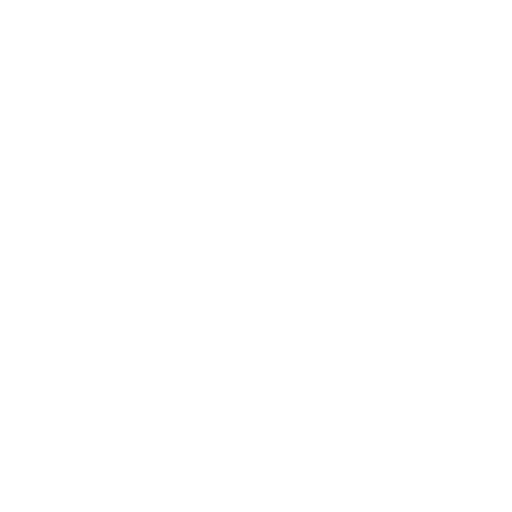
t = 0.00 s
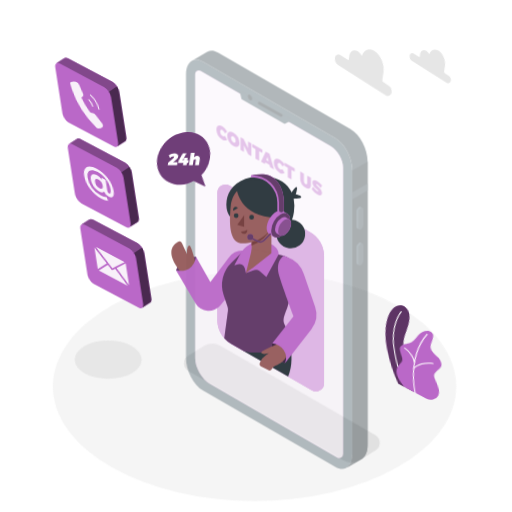
t = 0.63 s
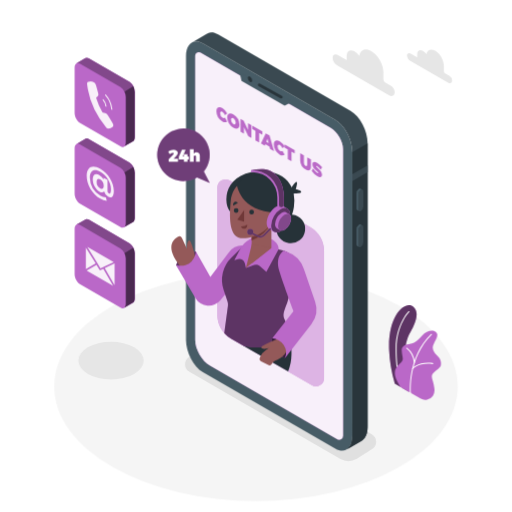
t = 1.27 s
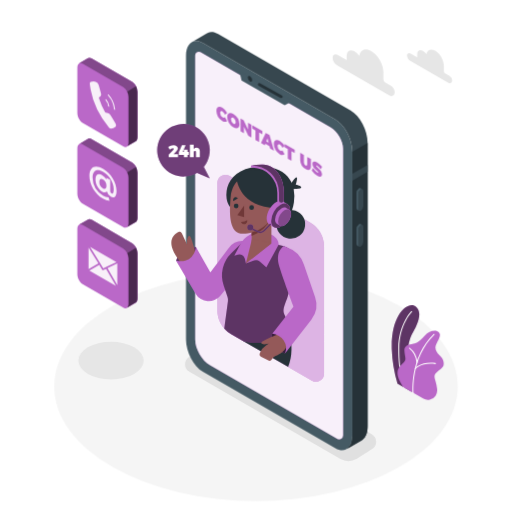
t = 1.90 s
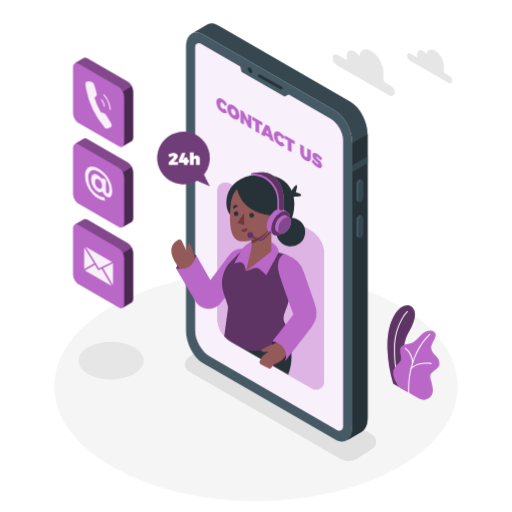
t = 2.53 s
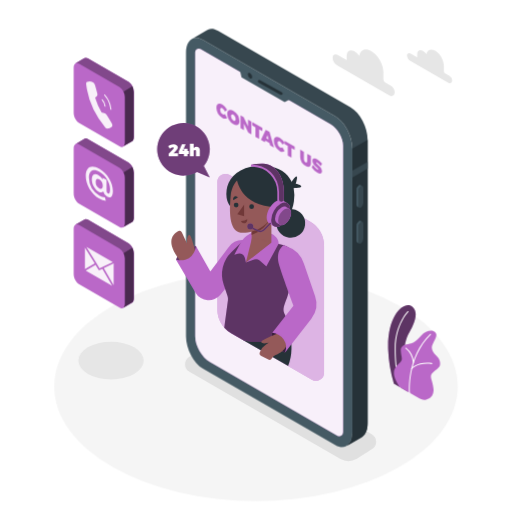
t = 3.17 s

The animated SVG that drew these frames (rendered in a browser with its animation timeline set to each time). Animation: 7 CSS @keyframes rules; one cycle of 3.80 s, repeats indefinitely.

<svg class="animated" id="freepik_stories-contact-us" xmlns="http://www.w3.org/2000/svg" viewBox="0 0 500 500" version="1.1" xmlns:xlink="http://www.w3.org/1999/xlink" xmlns:svgjs="http://svgjs.com/svgjs"><style>svg#freepik_stories-contact-us:not(.animated) .animable {opacity: 0;}svg#freepik_stories-contact-us.animated #freepik--Floor--inject-37 {animation: 1s 1 forwards cubic-bezier(.36,-0.01,.5,1.38) slideLeft;animation-delay: 0s;}svg#freepik_stories-contact-us.animated #freepik--Shadows--inject-37 {animation: 1s 1 forwards cubic-bezier(.36,-0.01,.5,1.38) zoomOut;animation-delay: 0s;}svg#freepik_stories-contact-us.animated #freepik--Plants--inject-37 {animation: 1s 1 forwards cubic-bezier(.36,-0.01,.5,1.38) lightSpeedRight,1.5s Infinite  linear shake;animation-delay: 0s,1s;}svg#freepik_stories-contact-us.animated #freepik--Device--inject-37 {animation: 1.9s 1 forwards cubic-bezier(.36,-0.01,.5,1.38) slideUp,1.5s Infinite  linear floating;animation-delay: 0s,1.9s;}svg#freepik_stories-contact-us.animated #freepik--speech-bubble--inject-37 {animation: 1s 1 forwards cubic-bezier(.36,-0.01,.5,1.38) lightSpeedLeft,1.5s Infinite  linear floating;animation-delay: 0s,1s;}svg#freepik_stories-contact-us.animated #freepik--Character--inject-37 {animation: 1s 1 forwards cubic-bezier(.36,-0.01,.5,1.38) slideUp,1.5s Infinite  linear floating;animation-delay: 0s,1s;}svg#freepik_stories-contact-us.animated #freepik--Icons--inject-37 {animation: 1s 1 forwards cubic-bezier(.36,-0.01,.5,1.38) lightSpeedRight,1.5s Infinite  linear shake;animation-delay: 0s,1s;}svg#freepik_stories-contact-us.animated #freepik--Clouds--inject-37 {animation: 1s 1 forwards cubic-bezier(.36,-0.01,.5,1.38) lightSpeedLeft;animation-delay: 0s;}            @keyframes slideLeft {                0% {                    opacity: 0;                    transform: translateX(-30px);                }                100% {                    opacity: 1;                    transform: translateX(0);                }            }                    @keyframes zoomOut {                0% {                    opacity: 0;                    transform: scale(1.5);                }                100% {                    opacity: 1;                    transform: scale(1);                }            }                    @keyframes lightSpeedRight {              from {                transform: translate3d(50%, 0, 0) skewX(-20deg);                opacity: 0;              }              60% {                transform: skewX(10deg);                opacity: 1;              }              80% {                transform: skewX(-2deg);              }              to {                opacity: 1;                transform: translate3d(0, 0, 0);              }            }                    @keyframes shake {                10%, 90% {                    transform: translate3d(-1px, 0, 0);                  }                  20%, 80% {                    transform: translate3d(2px, 0, 0);                  }                  30%, 50%, 70% {                    transform: translate3d(-4px, 0, 0);                  }                  40%, 60% {                    transform: translate3d(4px, 0, 0);                  }            }                    @keyframes slideUp {                0% {                    opacity: 0;                    transform: translateY(30px);                }                100% {                    opacity: 1;                    transform: inherit;                }            }                    @keyframes floating {                0% {                    opacity: 1;                    transform: translateY(0px);                }                50% {                    transform: translateY(-10px);                }                100% {                    opacity: 1;                    transform: translateY(0px);                }            }                    @keyframes lightSpeedLeft {              from {                transform: translate3d(-50%, 0, 0) skewX(20deg);                opacity: 0;              }              60% {                transform: skewX(-10deg);                opacity: 1;              }              80% {                transform: skewX(2deg);              }              to {                opacity: 1;                transform: translate3d(0, 0, 0);              }            }        </style><g id="freepik--Floor--inject-37" class="animable" style="transform-origin: 250px 377.35px;"><ellipse cx="250" cy="377.35" rx="197.05" ry="111.94" style="fill: rgb(245, 245, 245); transform-origin: 250px 377.35px;" id="elnts1t5iwa3" class="animable"></ellipse></g><g id="freepik--Shadows--inject-37" class="animable" style="transform-origin: 221.843px 391.992px;"><path d="M332,447.93,184.91,363a8.5,8.5,0,0,1,0-14.73l14.51-9.15a16.5,16.5,0,0,1,16.47,0L363,424.06a8.5,8.5,0,0,1,0,14.73l-14.51,9.14A16.46,16.46,0,0,1,332,447.93Z" style="fill: rgb(224, 224, 224); transform-origin: 273.955px 393.531px;" id="elv1lr2t1raxd" class="animable"></path><ellipse cx="108.35" cy="352.17" rx="31.92" ry="18.33" style="fill: rgb(230, 230, 230); transform-origin: 108.35px 352.17px;" id="el78nkntswwd5" class="animable"></ellipse></g><g id="freepik--Plants--inject-37" class="animable" style="transform-origin: 403.941px 344.214px;"><path d="M384.16,374.7l14,8.05s-7.15-22.47-3.34-45.12c1.44-8.56,4.53-12.81,5.61-15.1s9.45-16.44,2-22.92-24.78,6.55-23.84,41.42A135.23,135.23,0,0,0,384.16,374.7Z" style="fill: rgb(186, 104, 200); transform-origin: 392.02px 340.378px;" id="elo8vdcqosv3" class="animable"></path><g id="elhx445nuin4t"><path d="M384.16,374.7l14,8.05s-7.15-22.47-3.34-45.12c1.44-8.56,4.53-12.81,5.61-15.1s9.45-16.44,2-22.92-24.78,6.55-23.84,41.42A135.23,135.23,0,0,0,384.16,374.7Z" style="opacity: 0.5; transform-origin: 392.02px 340.378px;" class="animable"></path></g><path d="M390.67,378.94a.49.49,0,0,1-.47-.32c-.05-.15-5.4-14.77-5.23-38.27s12.52-36.26,12.64-36.38a.5.5,0,0,1,.71,0,.5.5,0,0,1,0,.71c-.12.12-12.18,12.5-12.35,35.68s5.11,37.78,5.17,37.92a.5.5,0,0,1-.3.64A.47.47,0,0,1,390.67,378.94Z" style="fill: rgb(255, 255, 255); transform-origin: 391.717px 341.382px;" id="el4i6s2cg0gbh" class="animable"></path><path d="M390,378.14l19.14,11a9.21,9.21,0,0,0,12.22-2.63,10,10,0,0,0,1.51-6.65c-.92-9.94-5.24-12.23.05-16.66s6.67-4.74,6.37-9-3.21-6.12-4.59-7.8-5.2-5.2-2.6-10.4,6.15-10.23.77-12.53c-3.21-1.38-8.56.46-12.08,4.28s-6.42,6.57-9.79,7.49-10.39,1.07-10.09,6.88,1.84,7.8.46,10.39C388.77,357.35,377.46,360.1,390,378.14Z" style="fill: rgb(186, 104, 200); transform-origin: 406.764px 356.718px;" id="elraeo4w67xwi" class="animable"></path><path d="M399.46,384.06a.52.52,0,0,1-.5-.46c0-.34-2.94-34.66,20.66-57.5a.5.5,0,0,1,.69.72c-23.26,22.51-20.38,56.35-20.35,56.69a.5.5,0,0,1-.45.54Z" style="fill: rgb(255, 255, 255); transform-origin: 409.641px 355.023px;" id="elq2r42nb4lc9" class="animable"></path><path d="M403.25,354.52a.5.5,0,0,1-.5-.46,19.64,19.64,0,0,0-7.23-13.73.5.5,0,0,1-.12-.7.49.49,0,0,1,.69-.12A20.37,20.37,0,0,1,403.75,354a.51.51,0,0,1-.46.55Z" style="fill: rgb(255, 255, 255); transform-origin: 399.529px 346.984px;" id="elnd6m5kysrq" class="animable"></path><path d="M401.62,360.41a.5.5,0,0,1-.33-.12.51.51,0,0,1-.05-.71c.24-.28,6.15-6.8,20-5.07a.5.5,0,0,1,.43.56.51.51,0,0,1-.56.44c-13.3-1.67-19.07,4.67-19.13,4.73A.51.51,0,0,1,401.62,360.41Z" style="fill: rgb(255, 255, 255); transform-origin: 411.397px 357.314px;" id="eln5pxmayi96k" class="animable"></path></g><g id="freepik--Device--inject-37" class="animable" style="transform-origin: 270.315px 235.548px;"><path d="M327.52,437.78,198.16,363.09c-9.13-5.27-16.53-19.41-16.53-31.58v-277c0-12.17,7.4-17.76,16.53-12.49l129.36,74.69c9.13,5.27,16.53,19.41,16.53,31.58v277C344.05,437.45,336.65,443.05,327.52,437.78Z" style="fill: rgb(69, 90, 100); transform-origin: 262.84px 239.899px;" id="elv9ang6eqcvb" class="animable"></path><path d="M342.42,108,213.05,33.31c-3.9-2.25-7.48-2.51-10.31-1.13h0a8.45,8.45,0,0,0-1,.59l-14.5,8.43c2.92-1.75,6.74-1.62,10.93.8l129.36,74.69c9.13,5.27,16.53,19.41,16.53,31.58v277c0,6.44-2.07,11-5.37,13.16L353,430.1h0c3.65-1.94,6-6.69,6-13.5v-277C359,127.41,351.55,113.27,342.42,108Z" style="fill: rgb(55, 71, 79); transform-origin: 273.12px 234.882px;" id="eldqw881tz38a" class="animable"></path><path d="M344.05,148.27v277c0,6.44-2.07,11-5.37,13.16L353,430.1h0c3.65-1.94,6-6.69,6-13.5v-277l-14.9,8.65Z" style="fill: rgb(38, 50, 56); transform-origin: 348.84px 289.015px;" id="elu0kpzp4lkhq" class="animable"></path><polygon points="358.95 161.09 344.05 169.69 344.05 176.41 358.95 167.8 358.95 161.09" style="fill: rgb(55, 71, 79); transform-origin: 351.5px 168.75px;" id="eli1v2rjbjr5" class="animable"></polygon><path d="M352.42,205.78h0c-1.33.77-2.41-.05-2.41-1.82V189.51a5.78,5.78,0,0,1,2.41-4.61h0c1.33-.77,2.41,0,2.41,1.82v14.45A5.78,5.78,0,0,1,352.42,205.78Z" style="fill: rgb(55, 71, 79); transform-origin: 352.42px 195.336px;" id="elnlb48y86wuq" class="animable"></path><path d="M350,204V189.51a5.78,5.78,0,0,1,2.41-4.61,1.54,1.54,0,0,1,1.52-.14v0l-1.81-.93h0a1.56,1.56,0,0,0-1.56.12,5.8,5.8,0,0,0-2.42,4.61V203a2.17,2.17,0,0,0,.82,1.93h0l1.89,1v0A2.08,2.08,0,0,1,350,204Z" style="fill: rgb(69, 90, 100); transform-origin: 351.029px 194.803px;" id="els8ed33s0jb" class="animable"></path><path d="M352.42,240.75h0c-1.33.77-2.41,0-2.41-1.82V224.48a5.79,5.79,0,0,1,2.41-4.61h0c1.33-.77,2.41,0,2.41,1.83v14.44A5.76,5.76,0,0,1,352.42,240.75Z" style="fill: rgb(55, 71, 79); transform-origin: 352.42px 230.31px;" id="eld27iraq8hzu" class="animable"></path><path d="M350,238.93V224.48a5.79,5.79,0,0,1,2.41-4.61,1.57,1.57,0,0,1,1.52-.14h0l-1.81-.94v0a1.51,1.51,0,0,0-1.56.12,5.77,5.77,0,0,0-2.42,4.61V238a2.16,2.16,0,0,0,.82,1.93h0l1.89,1v0A2.07,2.07,0,0,1,350,238.93Z" style="fill: rgb(69, 90, 100); transform-origin: 351.029px 229.779px;" id="ela9yb5686ge" class="animable"></path><path d="M323,124.48,195.88,51.06a3.51,3.51,0,0,0-5.26,3V331.51c0,9.26,6.57,20.63,14.59,25.26l124,71.63a3.87,3.87,0,0,0,5.8-3.35V145.31C335.06,137.67,329.64,128.3,323,124.48Z" style="fill: rgb(186, 104, 200); transform-origin: 262.815px 239.754px;" id="elbbzgtfticbv" class="animable"></path><g id="elqbc8haxyv5"><path d="M323,124.48,195.88,51.06a3.51,3.51,0,0,0-5.26,3V331.51c0,9.26,6.57,20.63,14.59,25.26l124,71.63a3.87,3.87,0,0,0,5.8-3.35V145.31C335.06,137.67,329.64,128.3,323,124.48Z" style="fill: rgb(255, 255, 255); opacity: 0.9; transform-origin: 262.815px 239.754px;" class="animable"></path></g><polygon points="233.9 70.23 235.87 78.52 278.01 102.82 285.29 98.94 233.9 70.23" style="fill: rgb(69, 90, 100); transform-origin: 259.595px 86.525px;" id="elw1vf1zcq3ts" class="animable"></polygon><path d="M246.29,78.24c0,1.38-1,1.93-2.16,1.25A4.78,4.78,0,0,1,242,75.75c0-1.37,1-1.93,2.16-1.24A4.76,4.76,0,0,1,246.29,78.24Z" style="fill: rgb(38, 50, 56); transform-origin: 244.145px 76.9977px;" id="el8f678dxg8u7" class="animable"></path><path d="M274.68,95.79a1.41,1.41,0,0,1-.66-.17l-21.52-12a1.35,1.35,0,0,1,1.31-2.36l21.53,12a1.35,1.35,0,0,1-.66,2.53Z" style="fill: rgb(38, 50, 56); transform-origin: 263.934px 88.448px;" id="el6kczhkd7o6" class="animable"></path><path d="M217.28,108.8c-1.31-.76-2.26-.1-2.26,1.57a5.07,5.07,0,0,0,2.26,4.22,2.38,2.38,0,0,0,2.47,0l2.09,3.78a4.53,4.53,0,0,1-4.75-.23,12.11,12.11,0,0,1-5.78-9.84c0-3.71,2.49-5,5.92-3a13.54,13.54,0,0,1,4.61,5l-2.09,1.66A7.37,7.37,0,0,0,217.28,108.8Z" style="fill: rgb(186, 104, 200); transform-origin: 216.575px 111.648px;" id="elnsv48zxe6nk" class="animable"></path><path d="M233.87,121.33c0,3.74-2.53,5-6,3a12.35,12.35,0,0,1-6-10c0-3.74,2.53-5,6-3A12.28,12.28,0,0,1,233.87,121.33Zm-8.29-4.77a5.42,5.42,0,0,0,2.34,4.35c1.24.72,2.24,0,2.24-1.7a5.23,5.23,0,0,0-2.24-4.27C226.66,114.21,225.58,114.83,225.58,116.56Z" style="fill: rgb(186, 104, 200); transform-origin: 227.87px 117.83px;" id="elfirejfgfpt" class="animable"></path><path d="M237.9,117.36l4.32,9v-6.48l3.27,1.89v12.61l-3-1.74-4.3-8.92v6.44l-3.29-1.9V115.62Z" style="fill: rgb(186, 104, 200); transform-origin: 240.195px 125px;" id="elj2zf18fucuk" class="animable"></path><path d="M256.18,127.91v3.3l-3.12-1.8v9.32l-3.61-2.09v-9.32l-3.1-1.79v-3.29Z" style="fill: rgb(186, 104, 200); transform-origin: 251.265px 130.485px;" id="elb5weecstpgq" class="animable"></path><path d="M263.22,142.81l-4.1-2.37-.56,1.46-3.7-2.14,4.61-9.95,3.71,2.14,4.44,15.18-3.85-2.22Zm-.89-3.5L261.21,135l-1.15,3Z" style="fill: rgb(186, 104, 200); transform-origin: 261.24px 138.47px;" id="elk7ixwg8ri7a" class="animable"></path><path d="M273.35,141.17c-1.31-.75-2.26-.1-2.26,1.58a5.09,5.09,0,0,0,2.26,4.22,2.42,2.42,0,0,0,2.48,0l2.09,3.78a4.59,4.59,0,0,1-4.76-.23,12.11,12.11,0,0,1-5.78-9.85c0-3.71,2.5-5,5.92-3a13.76,13.76,0,0,1,4.62,5l-2.09,1.65A7.53,7.53,0,0,0,273.35,141.17Z" style="fill: rgb(186, 104, 200); transform-origin: 272.65px 144.019px;" id="el29kdsgsxmzo" class="animable"></path><path d="M287.78,146.16v3.29l-3.12-1.8V157l-3.61-2.09v-9.32l-3.1-1.79v-3.29Z" style="fill: rgb(186, 104, 200); transform-origin: 282.865px 148.755px;" id="eli9z0lmydsej" class="animable"></path><path d="M298.45,161.64c.89.51,1.57.11,1.57-1.14v-7.27l3.62,2.08v7.27c0,3.35-2,4.35-5.2,2.52a10.3,10.3,0,0,1-5.29-8.57v-7.27l3.62,2.09v7.27A3.71,3.71,0,0,0,298.45,161.64Z" style="fill: rgb(186, 104, 200); transform-origin: 298.395px 157.632px;" id="eldsvgvvkmag" class="animable"></path><path d="M309.47,161.68c-.41-.23-.67-.24-.67.14,0,1.58,5.65,3.86,5.65,8.43,0,2.8-2.13,2.81-4.59,1.39a18.27,18.27,0,0,1-5.47-5.17l1.34-2.36a16.08,16.08,0,0,0,4.16,4.36c.53.31.87.31.87-.14,0-1.64-5.66-3.82-5.66-8.25,0-2.52,1.84-3,4.68-1.4a17.42,17.42,0,0,1,4.75,4.23l-1.31,2.42A19.69,19.69,0,0,0,309.47,161.68Z" style="fill: rgb(186, 104, 200); transform-origin: 309.46px 165.163px;" id="elglv9mzf49h" class="animable"></path></g><g id="freepik--speech-bubble--inject-37" class="animable animator-active" style="transform-origin: 179.174px 155.62px;"><path d="M199.09,170.94a25.69,25.69,0,1,0-6.74,5.83l12.52,5.44Z" style="fill: rgb(186, 104, 200); transform-origin: 179.174px 155.62px;" id="el33zni1hmgwj" class="animable"></path><g id="elryle3ikx7mg"><path d="M199.09,170.94a25.69,25.69,0,1,0-6.74,5.83l12.52,5.44Z" style="opacity: 0.4; transform-origin: 179.174px 155.62px;" class="animable"></path></g><path d="M169.65,153.34c0-.39-.28-.61-.79-.61a5.72,5.72,0,0,0-3.16,1.49l-1.42-2.76a9.08,9.08,0,0,1,5.17-1.82c2.4,0,4.22,1.26,4.22,3.14,0,1.34-1,2.63-2.28,3.92l-1.79,1.77h4.23v2.94h-9.09V159l4.05-4.19A2.73,2.73,0,0,0,169.65,153.34Z" style="fill: rgb(255, 255, 255); transform-origin: 169.055px 155.525px;" id="el2zqoucgwthv" class="animable"></path><path d="M181.23,149.81l-2.76,6.62h1.13V154.2h3.48v2.23h1.32v2.73h-1.32v2.25H179.6v-2.25h-4.95v-2.48l3-6.87Z" style="fill: rgb(255, 255, 255); transform-origin: 179.525px 155.61px;" id="elezz4d32qtsg" class="animable"></path><path d="M195.14,155.64v5.77h-3.72v-4.7a1.08,1.08,0,0,0-1.07-1.23c-.73,0-1.19.57-1.19,1.45v4.48h-3.72V149.15h3.72v4.51a3.14,3.14,0,0,1,2.74-1.46A3.17,3.17,0,0,1,195.14,155.64Z" style="fill: rgb(255, 255, 255); transform-origin: 190.296px 155.28px;" id="elfz3ut96jkl" class="animable"></path></g><g id="freepik--Character--inject-37" class="animable" style="transform-origin: 241.879px 274.784px;"><path d="M316.44,248.56V372.81a8,8,0,0,1-12,6.94l-66.92-38.64-11.86-6.84A26.95,26.95,0,0,1,212.2,311V186.74a8,8,0,0,1,12-6.94L303,225.29A26.87,26.87,0,0,1,316.44,248.56Z" style="fill: rgb(186, 104, 200); transform-origin: 264.32px 279.775px;" id="elspwa8slyvhg" class="animable"></path><g id="elajl9ngtnhtl"><path d="M316.44,248.56V372.81a8,8,0,0,1-12,6.94l-66.92-38.64-11.86-6.84A26.95,26.95,0,0,1,212.2,311V186.74a8,8,0,0,1,12-6.94L303,225.29A26.87,26.87,0,0,1,316.44,248.56Z" style="fill: rgb(255, 255, 255); opacity: 0.5; transform-origin: 264.32px 279.775px;" class="animable"></path></g><path d="M277.89,322.08s12.53,20.78,3.48,44.21l-43.88-25.18Z" style="fill: rgb(38, 50, 56); transform-origin: 261.072px 344.185px;" id="eludwpvdr03g" class="animable"></path><g id="elbzvsg9eem6t"><circle cx="283.92" cy="226.99" r="14.05" style="fill: rgb(38, 50, 56); transform-origin: 283.92px 226.99px; transform: rotate(-82.98deg);" class="animable"></circle></g><path d="M284,187.59s4.31-7,5.63-6.49-.86,7.18-.86,7.18,6.52,1.36,5.31,3-9.18,1.25-9.18,1.25Z" style="fill: rgb(38, 50, 56); transform-origin: 289.115px 186.822px;" id="elpq91dgtwg8" class="animable"></path><path d="M287,205.63c-3,22.54-22,22.54-22,22.54L225.2,210.65s-3-2.63-3.92-8.67a26.41,26.41,0,0,1,0-7.46s0-.05,0-.07c1.27-9.48,8.36-19.67,23.8-22.8a50.59,50.59,0,0,1,10.28-1,46.83,46.83,0,0,1,5,.25c12,1.18,20.41,6.78,24.42,15.49a28,28,0,0,1,2,6.15A38.82,38.82,0,0,1,287,205.63Z" style="fill: rgb(38, 50, 56); transform-origin: 254.233px 199.41px;" id="eluzujptpnc7n" class="animable"></path><path d="M191.45,249.23s-14.13-.49-19.57,13.28c0,0,6,4.05,13.87,0S191.45,249.23,191.45,249.23Z" style="fill: rgb(186, 104, 200); transform-origin: 181.802px 256.769px;" id="els0bvu991xu" class="animable"></path><g id="eljb8wrz6o7g"><path d="M191.45,249.23s-14.13-.49-19.57,13.28c0,0,6,4.05,13.87,0S191.45,249.23,191.45,249.23Z" style="opacity: 0.5; transform-origin: 181.802px 256.769px;" class="animable"></path></g><path d="M191.05,255.86s-4-17.38-6.11-17.59-2.52,5.3-2.35,8.41l-5-10.76a2.71,2.71,0,0,0-3.76-1.21c-5,2.75-13.77,11.11,4.72,31.78Z" style="fill: rgb(148, 89, 89); transform-origin: 179.184px 250.431px;" id="elbi8bx2gnttb" class="animable"></path><path d="M242.25,243.84l-3-.39a17.18,17.18,0,0,0-16,6.72l-17.85,23.76-14-24.7s-1.68,16.8-19.57,13.28l19.21,32.33a14.78,14.78,0,0,0,24.18,1.77l16.44-20.21Z" style="fill: rgb(186, 104, 200); transform-origin: 207.04px 272.686px;" id="elih2ntuo6m1" class="animable"></path><path d="M280.35,299.29c-4,10.14-4.44,12.12-2,17.19a64.87,64.87,0,0,1,4,11.64s-18.54,20.78-44.93,13l-11.86-6.84a26.56,26.56,0,0,1-6.58-5.36L222.59,302a9.4,9.4,0,0,0-.42-4.21l-3.79-11.11a30.36,30.36,0,0,1,7.52-31.51l12.74-12.45L272.1,247l5,1.43A14.15,14.15,0,0,1,287.18,264C285.54,275.8,282.86,292.92,280.35,299.29Z" style="fill: rgb(186, 104, 200); transform-origin: 252.038px 292.792px;" id="elwks2xdwqsds" class="animable"></path><g id="ell0kboi2fh68"><path d="M280.35,299.29c-4,10.14-4.44,12.12-2,17.19a64.87,64.87,0,0,1,4,11.64s-18.54,20.78-44.93,13l-11.86-6.84a26.56,26.56,0,0,1-6.58-5.36L222.59,302a9.4,9.4,0,0,0-.42-4.21l-3.79-11.11a30.36,30.36,0,0,1,7.52-31.51l12.74-12.45L272.1,247l5,1.43A14.15,14.15,0,0,1,287.18,264C285.54,275.8,282.86,292.92,280.35,299.29Z" style="opacity: 0.5; transform-origin: 252.038px 292.792px;" class="animable"></path></g><path d="M260.17,269l-6.7-5.71a5.37,5.37,0,0,0-5.23-1l-8.1,2.79-1.09-4.54a5.38,5.38,0,0,0-6.72-3.91l-3.51,1,5.94-11.38a21.31,21.31,0,0,1,8.59-8.78l2.33-1.28,19.25,1s7.17,3,7.17,9.75l-11.93,22" style="fill: rgb(186, 104, 200); transform-origin: 250.46px 252.595px;" id="elhr20jb2str8" class="animable"></path><polygon points="265.01 245.72 245.71 260.76 245.71 212.87 265.01 212.87 265.01 245.72" style="fill: rgb(148, 89, 89); transform-origin: 255.36px 236.815px;" id="elkjh7t79s50b" class="animable"></polygon><polygon points="246.01 241.77 240.14 265.12 264.93 245.72 246.01 241.77" style="fill: rgb(148, 89, 89); transform-origin: 252.535px 253.445px;" id="el53wakb4sd55" class="animable"></polygon><path d="M245.71,238.3A33.78,33.78,0,0,0,265,219.94v-7.07h-19.3Z" style="fill: rgb(112, 56, 56); transform-origin: 255.35px 225.585px;" id="elovvkj83bhxr" class="animable"></path><path d="M249.87,177.38c-7.32,0-22.88,4.08-24.68,23.24s-.06,34,9.82,35.44,32.84-5.73,35.92-30.53S257,177.38,249.87,177.38Z" style="fill: rgb(148, 89, 89); transform-origin: 247.932px 206.808px;" id="elfiar2rtl28t" class="animable"></path><polygon points="238.35 208.73 238.35 220.02 231.73 217.99 238.35 208.73" style="fill: rgb(112, 56, 56); transform-origin: 235.04px 214.375px;" id="el0iovw6x0hdkc" class="animable"></polygon><circle cx="245.71" cy="210.68" r="2.3" style="fill: rgb(38, 50, 56); transform-origin: 245.71px 210.68px;" id="elx9buvdfyvy" class="animable"></circle><path d="M232.87,209.08a2.3,2.3,0,1,1-2.3-2.31A2.3,2.3,0,0,1,232.87,209.08Z" style="fill: rgb(38, 50, 56); transform-origin: 230.57px 209.07px;" id="elijgrje39dhk" class="animable"></path><path d="M227.76,204.28l4.5-2.67s-1.72-1.79-3.44-.72S227.76,204.28,227.76,204.28Z" style="fill: rgb(38, 50, 56); transform-origin: 229.948px 202.415px;" id="elsj6xt0yilm" class="animable"></path><path d="M235.24,224.6a9.75,9.75,0,0,0,6.19-1.66s.43,3.27-2.31,3.89S235.24,224.6,235.24,224.6Z" style="fill: rgb(112, 56, 56); transform-origin: 238.347px 224.929px;" id="elwjtr87wbjb" class="animable"></path><path d="M231.31,183.9s2.75,26.45,38.72,27.28c0,0,10.87-26.29-10.61-34.83S231.31,183.9,231.31,183.9Z" style="fill: rgb(38, 50, 56); transform-origin: 252.045px 192.516px;" id="el6upm8xl59mq" class="animable"></path><path d="M280.62,207.22h0l0,0h0l-4.42-2.56h0c-1.68-1-4-.86-6.57.62-5.1,2.94-9.24,10.11-9.24,16,0,2.95,1,5,2.72,6h0l4.34,2.5.25.14.15.09v0c1.64.8,3.83.61,6.24-.78,5.1-3,9.24-10.11,9.24-16C283.3,210.25,282.27,208.19,280.62,207.22Z" style="fill: rgb(186, 104, 200); transform-origin: 271.86px 217.25px;" id="elmrj0tj17lf" class="animable"></path><g id="elrks38pa38um"><ellipse cx="274.06" cy="218.51" rx="13.06" ry="7.54" style="fill: rgb(186, 104, 200); transform-origin: 274.06px 218.51px; transform: rotate(-60deg);" class="animable"></ellipse></g><g id="el6hrod60023s"><ellipse cx="274.06" cy="218.51" rx="13.06" ry="7.54" style="opacity: 0.5; transform-origin: 274.06px 218.51px; transform: rotate(-60deg);" class="animable"></ellipse></g><path d="M282.39,212.77h0l-3-1.75h0c-1.14-.68-2.73-.59-4.49.42a14,14,0,0,0-6.32,10.95c0,2,.71,3.43,1.86,4.09h0l3,1.71a1,1,0,0,0,.17.1l.1.06h0a4.6,4.6,0,0,0,4.28-.54,14,14,0,0,0,6.32-10.94C284.23,214.84,283.53,213.43,282.39,212.77Z" style="fill: rgb(186, 104, 200); transform-origin: 276.445px 219.615px;" id="eljgaubpqqg1e" class="animable"></path><path d="M284.23,216.85a14,14,0,0,1-6.32,10.94c-3.5,2-6.33.38-6.33-3.65a13.94,13.94,0,0,1,6.33-10.94C281.4,211.18,284.23,212.81,284.23,216.85Z" style="fill: rgb(186, 104, 200); transform-origin: 277.905px 220.49px;" id="elfwlt5sjmyrt" class="animable"></path><g id="el89jc2i81gsp"><path d="M284.23,216.85a14,14,0,0,1-6.32,10.94c-3.5,2-6.33.38-6.33-3.65a13.94,13.94,0,0,1,6.33-10.94C281.4,211.18,284.23,212.81,284.23,216.85Z" style="opacity: 0.3; transform-origin: 277.905px 220.49px;" class="animable"></path></g><path d="M266.89,172.22a16.64,16.64,0,0,0-10-3.47H256a53.89,53.89,0,0,0-10.93,1c.66,0,1.32,0,2,0h-2v1.86h1.86a24.71,24.71,0,0,1,23.87,24.73v7.87a2.22,2.22,0,0,0,2.45,2.21l.23,0,2-.62h0a1.86,1.86,0,0,1-.41.08,2.45,2.45,0,0,0,2.12-2.48v-7.3C277.17,182.89,271.46,175.79,266.89,172.22Z" style="fill: rgb(186, 104, 200); transform-origin: 261.13px 187.589px;" id="elsn6s7u7yla" class="animable"></path><path d="M254.3,235.51a5.75,5.75,0,0,1-2.39-.52l-6.25-2.89a.75.75,0,1,1,.62-1.36l6.25,2.89a4.22,4.22,0,0,0,4.82-.9l6-6.2a.75.75,0,0,1,1.06,0,.76.76,0,0,1,0,1.06l-6,6.2A5.69,5.69,0,0,1,254.3,235.51Z" style="fill: rgb(186, 104, 200); transform-origin: 254.894px 230.91px;" id="els0aevy8jey" class="animable"></path><g id="elvnojagf4yy"><path d="M254.3,235.51a5.75,5.75,0,0,1-2.39-.52l-6.25-2.89a.75.75,0,1,1,.62-1.36l6.25,2.89a4.22,4.22,0,0,0,4.82-.9l6-6.2a.75.75,0,0,1,1.06,0,.76.76,0,0,1,0,1.06l-6,6.2A5.69,5.69,0,0,1,254.3,235.51Z" style="opacity: 0.5; transform-origin: 254.894px 230.91px;" class="animable"></path></g><path d="M247.3,230a2.92,2.92,0,1,1-2.92-2.92A2.92,2.92,0,0,1,247.3,230Z" style="fill: rgb(186, 104, 200); transform-origin: 244.38px 230px;" id="eld71ovwtyvlb" class="animable"></path><g id="eloa8qbg4mybj"><path d="M247.3,230a2.92,2.92,0,1,1-2.92-2.92A2.92,2.92,0,0,1,247.3,230Z" style="opacity: 0.5; transform-origin: 244.38px 230px;" class="animable"></path></g><path d="M277.17,196.1v7.3a2.45,2.45,0,0,1-2.12,2.48,2.36,2.36,0,0,1-2.61-2.35V196.1a26.29,26.29,0,0,0-27.36-26.31,53.89,53.89,0,0,1,10.93-1h.87a16.64,16.64,0,0,1,10,3.47C271.46,175.79,277.17,182.89,277.17,196.1Z" style="fill: rgb(186, 104, 200); transform-origin: 261.125px 187.34px;" id="elggetujzifyd" class="animable"></path><g id="elp6a4tjp0egq"><path d="M277.17,196.1v7.3a2.45,2.45,0,0,1-2.12,2.48,2.36,2.36,0,0,1-2.61-2.35V196.1a26.29,26.29,0,0,0-27.36-26.31,53.89,53.89,0,0,1,10.93-1h.87a16.64,16.64,0,0,1,10,3.47C271.46,175.79,277.17,182.89,277.17,196.1Z" style="opacity: 0.5; transform-origin: 261.125px 187.34px;" class="animable"></path></g><path d="M265.93,333.67S261.09,347,278.39,353c0,0,5.65-8.3,0-15.09S265.93,333.67,265.93,333.67Z" style="fill: rgb(186, 104, 200); transform-origin: 273.104px 343.1px;" id="elqfh03btqcc8" class="animable"></path><g id="elqtg5kdtqj8g"><path d="M265.93,333.67S261.09,347,278.39,353c0,0,5.65-8.3,0-15.09S265.93,333.67,265.93,333.67Z" style="opacity: 0.7; transform-origin: 273.104px 343.1px;" class="animable"></path></g><path d="M272,334.28s-16.9,6.19-16.81,8.59,7.18.76,7.18.76l-2.59,1.7a15.84,15.84,0,0,0-6.05,7.38h0a2.92,2.92,0,0,0,1.34,3.65l6.42,3.4a3.07,3.07,0,0,0,4.19-1.35h0a6,6,0,0,1,3.51-3c3.49-1.16,10-4.5,12.61-13.64Z" style="fill: rgb(148, 89, 89); transform-origin: 267.663px 347.199px;" id="el8mr7onac85o" class="animable"></path><path d="M277.07,248.41s-9,5-4.22,20.18,13.75,38.73,13.75,38.73l-20.67,26.35A15.82,15.82,0,0,1,277,340.31,14,14,0,0,1,278.39,353l25.66-33a23.25,23.25,0,0,0,3.64-21.83l-11-32.12a26.88,26.88,0,0,0-17-16.81Z" style="fill: rgb(186, 104, 200); transform-origin: 287.44px 300.705px;" id="elqvswwva8u3i" class="animable"></path></g><g id="freepik--Icons--inject-37" class="animable" style="transform-origin: 100.88px 178.741px;"><path d="M125.15,158.74l-39.77-23a3.35,3.35,0,0,0-3.17-.35h0a1.92,1.92,0,0,0-.31.18l-8.65,5.07.06,0c-1.09.62-1.78,2.06-1.78,4.12V189c0,3.74,2.27,8.09,5.08,9.71l39.77,23a3.18,3.18,0,0,0,3.5.15.18.18,0,0,0-.07.05l8.59-5h0c1.12-.6,1.83-2.06,1.83-4.15V168.45C130.23,164.71,128,160.36,125.15,158.74Z" style="fill: rgb(186, 104, 200); transform-origin: 100.88px 178.728px;" id="elrdxqtmolmg" class="animable"></path><path d="M128.81,162.93a10.12,10.12,0,0,0-3.66-4.19l-39.77-23a3.35,3.35,0,0,0-3.17-.35h0a1.92,1.92,0,0,0-.31.18l-8.65,5.07a3.24,3.24,0,0,1,3.36.25l39.77,23a10.3,10.3,0,0,1,3.75,4.38h0Z" style="fill: rgb(186, 104, 200); transform-origin: 101.03px 151.707px;" id="eltkzb904srcq" class="animable"></path><path d="M121.46,217.82c0,2-.64,3.39-1.65,4l8.59-5h0c1.12-.6,1.83-2.06,1.83-4.15V168.45a12.51,12.51,0,0,0-1.42-5.52l-8.68,5.34h0a12.49,12.49,0,0,1,1.33,5.33Z" style="fill: rgb(186, 104, 200); transform-origin: 125.02px 192.375px;" id="elo32ck6lkn1" class="animable"></path><g id="elkwa40kkcjwo"><path d="M128.81,162.93a10.12,10.12,0,0,0-3.66-4.19l-39.77-23a3.35,3.35,0,0,0-3.17-.35h0a1.92,1.92,0,0,0-.31.18l-8.65,5.07a3.24,3.24,0,0,1,3.36.25l39.77,23a10.3,10.3,0,0,1,3.75,4.38h0Z" style="opacity: 0.3; transform-origin: 101.03px 151.707px;" class="animable"></path></g><g id="elk50vxdsm0e"><path d="M121.46,217.82c0,2-.64,3.39-1.65,4l8.59-5h0c1.12-.6,1.83-2.06,1.83-4.15V168.45a12.51,12.51,0,0,0-1.42-5.52l-8.68,5.34h0a12.49,12.49,0,0,1,1.33,5.33Z" style="opacity: 0.6; transform-origin: 125.02px 192.375px;" class="animable"></path></g><path d="M109.8,186.27c0,5.73-2.27,7.68-5.67,5.71a8,8,0,0,1-3.8-5c-1,1.23-2.55,1.31-4.73.05-3.58-2.07-6.4-7-6.4-11.79s2.79-6.44,6.4-4.36a11,11,0,0,1,4.26,4.57v-1.89l3.77,2.18v10.36a3,3,0,0,0,1.33,2.81c1.27.74,2.05-.51,2.05-4.22,0-6.49-4.16-13.37-10.31-16.92s-10.3-1.08-10.3,5.6a21,21,0,0,0,10.19,17.53,11.88,11.88,0,0,0,5.46,1.74l.89,3.45A14.21,14.21,0,0,1,96.59,194c-8-4.63-13.29-13.95-13.29-22.39s5.34-11.5,13.4-6.84C104.49,169.26,109.8,178.25,109.8,186.27Zm-9.88-4.81a7.34,7.34,0,0,0-3.47-6.35c-2-1.17-3.43-.35-3.43,2.37a7.39,7.39,0,0,0,3.43,6.39C98.45,185,99.92,184.27,99.92,181.46Z" style="fill: rgb(186, 104, 200); transform-origin: 96.55px 179.341px;" id="elcufk015c84" class="animable"></path><g id="elfn40gn8pykc"><g style="opacity: 0.9; transform-origin: 96.55px 179.341px;" class="animable"><path d="M109.8,186.27c0,5.73-2.27,7.68-5.67,5.71a8,8,0,0,1-3.8-5c-1,1.23-2.55,1.31-4.73.05-3.58-2.07-6.4-7-6.4-11.79s2.79-6.44,6.4-4.36a11,11,0,0,1,4.26,4.57v-1.89l3.77,2.18v10.36a3,3,0,0,0,1.33,2.81c1.27.74,2.05-.51,2.05-4.22,0-6.49-4.16-13.37-10.31-16.92s-10.3-1.08-10.3,5.6a21,21,0,0,0,10.19,17.53,11.88,11.88,0,0,0,5.46,1.74l.89,3.45A14.21,14.21,0,0,1,96.59,194c-8-4.63-13.29-13.95-13.29-22.39s5.34-11.5,13.4-6.84C104.49,169.26,109.8,178.25,109.8,186.27Zm-9.88-4.81a7.34,7.34,0,0,0-3.47-6.35c-2-1.17-3.43-.35-3.43,2.37a7.39,7.39,0,0,0,3.43,6.39C98.45,185,99.92,184.27,99.92,181.46Z" style="fill: rgb(255, 255, 255); transform-origin: 96.55px 179.341px;" id="el39h0qo8qwrj" class="animable"></path></g></g><path d="M125.15,237.52l-39.77-23a3.31,3.31,0,0,0-3.17-.34h0a1.92,1.92,0,0,0-.31.18l-8.65,5.07.06,0c-1.09.62-1.78,2.06-1.78,4.11v44.22c0,3.75,2.27,8.09,5.08,9.71l39.77,23a3.16,3.16,0,0,0,3.5.15l-.07.06,8.59-5.05h0c1.12-.59,1.83-2,1.83-4.15V247.22C130.23,243.48,128,239.14,125.15,237.52Z" style="fill: rgb(186, 104, 200); transform-origin: 100.88px 257.501px;" id="ellm097lwwnp" class="animable"></path><path d="M128.81,241.71a10.06,10.06,0,0,0-3.66-4.19l-39.77-23a3.31,3.31,0,0,0-3.17-.34h0a1.92,1.92,0,0,0-.31.18l-8.65,5.07a3.23,3.23,0,0,1,3.36.24l39.77,23a10.27,10.27,0,0,1,3.75,4.39h0Z" style="fill: rgb(186, 104, 200); transform-origin: 101.03px 230.492px;" id="eldzi1d8i809" class="animable"></path><path d="M121.46,296.59c0,2-.64,3.39-1.65,4.05l8.59-5.05h0c1.12-.59,1.83-2,1.83-4.15V247.22a12.47,12.47,0,0,0-1.42-5.51l-8.68,5.34h0a12.45,12.45,0,0,1,1.33,5.32Z" style="fill: rgb(186, 104, 200); transform-origin: 125.02px 271.175px;" id="eltfyq7q5e5v" class="animable"></path><g id="elqunjzuzvnxj"><path d="M128.81,241.71a10.06,10.06,0,0,0-3.66-4.19l-39.77-23a3.31,3.31,0,0,0-3.17-.34h0a1.92,1.92,0,0,0-.31.18l-8.65,5.07a3.23,3.23,0,0,1,3.36.24l39.77,23a10.27,10.27,0,0,1,3.75,4.39h0Z" style="opacity: 0.3; transform-origin: 101.03px 230.492px;" class="animable"></path></g><g id="elnpckiq5m32m"><path d="M121.46,296.59c0,2-.64,3.39-1.65,4.05l8.59-5.05h0c1.12-.59,1.83-2,1.83-4.15V247.22a12.47,12.47,0,0,0-1.42-5.51l-8.68,5.34h0a12.45,12.45,0,0,1,1.33,5.32Z" style="opacity: 0.6; transform-origin: 125.02px 271.175px;" class="animable"></path></g><polygon points="92.05 257.29 82.46 241.71 82.46 262.82 92.05 257.29" style="fill: rgb(186, 104, 200); transform-origin: 87.255px 252.265px;" id="elj71q1qrilnb" class="animable"></polygon><polygon points="100.96 261.78 110.53 278.35 110.53 257.27 100.96 261.78" style="fill: rgb(186, 104, 200); transform-origin: 105.745px 267.81px;" id="elwbre99933ds" class="animable"></polygon><path d="M83.91,241l9.85,16a.63.63,0,0,1,.11.12.28.28,0,0,1,0,.12L96.8,262l2.48-1.17a.69.69,0,0,1,.13-.11.75.75,0,0,1,.32-.1l10-4.69Z" style="fill: rgb(186, 104, 200); transform-origin: 96.82px 251.5px;" id="elxxlfrgmysxo" class="animable"></path><path d="M99.51,262.46l-2.68,1.26a.75.75,0,0,1-.33.07.8.8,0,0,1-.69-.38l-2.93-4.76-9.62,5.56,25.89,14.94Z" style="fill: rgb(186, 104, 200); transform-origin: 96.205px 268.9px;" id="el1oqum9g4vie" class="animable"></path><g id="el55xl5ngrxp8"><g style="opacity: 0.9; transform-origin: 96.495px 260.075px;" class="animable"><polygon points="92.05 257.29 82.46 241.71 82.46 262.82 92.05 257.29" style="fill: rgb(255, 255, 255); transform-origin: 87.255px 252.265px;" id="elazuz472i9te" class="animable"></polygon><polygon points="100.96 261.78 110.53 278.35 110.53 257.27 100.96 261.78" style="fill: rgb(255, 255, 255); transform-origin: 105.745px 267.81px;" id="eln6z7o7ke909" class="animable"></polygon><path d="M83.91,241l9.85,16a.63.63,0,0,1,.11.12.28.28,0,0,1,0,.12L96.8,262l2.48-1.17a.69.69,0,0,1,.13-.11.75.75,0,0,1,.32-.1l10-4.69Z" style="fill: rgb(255, 255, 255); transform-origin: 96.82px 251.5px;" id="el80hpglcvg7w" class="animable"></path><path d="M99.51,262.46l-2.68,1.26a.75.75,0,0,1-.33.07.8.8,0,0,1-.69-.38l-2.93-4.76-9.62,5.56,25.89,14.94Z" style="fill: rgb(255, 255, 255); transform-origin: 96.205px 268.9px;" id="elpzjvcns9hw" class="animable"></path></g></g><path d="M125.15,80,85.38,57a3.31,3.31,0,0,0-3.17-.34h0a1.92,1.92,0,0,0-.31.18l-8.65,5.07.06,0c-1.09.61-1.78,2.06-1.78,4.11v44.22c0,3.74,2.27,8.09,5.08,9.71l39.77,23a3.16,3.16,0,0,0,3.5.15l-.07.05,8.59-5h0c1.12-.59,1.83-2,1.83-4.15V89.67C130.23,85.93,128,81.58,125.15,80Z" style="fill: rgb(186, 104, 200); transform-origin: 100.88px 99.9808px;" id="ely0i2fucrtf" class="animable"></path><path d="M128.81,84.16a10.09,10.09,0,0,0-3.66-4.2L85.38,57a3.31,3.31,0,0,0-3.17-.34h0a1.92,1.92,0,0,0-.31.18l-8.65,5.07a3.23,3.23,0,0,1,3.36.24l39.77,23a10.27,10.27,0,0,1,3.75,4.39h0Z" style="fill: rgb(186, 104, 200); transform-origin: 101.03px 72.9722px;" id="elcga3ttgrz9p" class="animable"></path><path d="M121.46,139c0,2-.64,3.39-1.65,4l8.59-5h0c1.12-.59,1.83-2,1.83-4.15V89.67a12.47,12.47,0,0,0-1.42-5.51l-8.68,5.34h0a12.45,12.45,0,0,1,1.33,5.32Z" style="fill: rgb(186, 104, 200); transform-origin: 125.02px 113.58px;" id="ely9u2035rm3" class="animable"></path><g id="elf6gj4ip0gp"><path d="M128.81,84.16a10.09,10.09,0,0,0-3.66-4.2L85.38,57a3.31,3.31,0,0,0-3.17-.34h0a1.92,1.92,0,0,0-.31.18l-8.65,5.07a3.23,3.23,0,0,1,3.36.24l39.77,23a10.27,10.27,0,0,1,3.75,4.39h0Z" style="opacity: 0.3; transform-origin: 101.03px 72.9722px;" class="animable"></path></g><g id="elf3fiql8aeq6"><path d="M121.46,139c0,2-.64,3.39-1.65,4l8.59-5h0c1.12-.59,1.83-2,1.83-4.15V89.67a12.47,12.47,0,0,0-1.42-5.51l-8.68,5.34h0a12.45,12.45,0,0,1,1.33,5.32Z" style="opacity: 0.6; transform-origin: 125.02px 113.58px;" class="animable"></path></g><path d="M108.45,120c-1.53-2.52-3.07-5-4.6-7.54a3.92,3.92,0,0,0-2.41-2c-.74-.15-1.48-.32-2.24-.54a1.38,1.38,0,0,1-.65-.56,63.22,63.22,0,0,1-5.93-13.6.75.75,0,0,1,.08-.61c.47-.47,1-.9,1.48-1.32s.73-1.39.38-2.65c-.74-2.67-1.45-5.34-2.19-8a4.38,4.38,0,0,0-2.86-3.32,8.09,8.09,0,0,0-4.9.18c-.61.23-.93.78-.94,1.73.26,1.83.43,3.64.78,5.5q3.7,20.12,17.8,37a2.85,2.85,0,0,0,2.23,1.28,6.72,6.72,0,0,0,4.23-1.63C109.6,123.12,109.51,121.7,108.45,120Z" style="fill: rgb(186, 104, 200); transform-origin: 96.4936px 102.557px;" id="elhomtvty1ssd" class="animable"></path><path d="M108.33,106.37A21.24,21.24,0,0,0,106,98.13a24.35,24.35,0,0,0-3.75-5.51c-.39-.44-.72-.58-.92-.25s0,.8.38,1.23l.39.45a21.07,21.07,0,0,1,5,11.33,4,4,0,0,0,.09.91,2.43,2.43,0,0,0,.59.91c.21.15.45,0,.62,0C108.34,106.79,108.35,106.58,108.33,106.37Z" style="fill: rgb(186, 104, 200); transform-origin: 104.826px 99.7274px;" id="els11ci3b21cb" class="animable"></path><path d="M99.27,98.16a8.45,8.45,0,0,1,2.17,5,3.18,3.18,0,0,0,.31.81c.61.5.91.33.91-.3a11,11,0,0,0-2.81-6.41c-.38-.39-.69-.51-.87-.18A1,1,0,0,0,99.27,98.16Z" style="fill: rgb(186, 104, 200); transform-origin: 100.793px 100.575px;" id="el9aeo7gmkuy" class="animable"></path><g id="eluje9ovosm5"><g style="opacity: 0.9; transform-origin: 96.4936px 102.557px;" class="animable"><path d="M108.45,120c-1.53-2.52-3.07-5-4.6-7.54a3.92,3.92,0,0,0-2.41-2c-.74-.15-1.48-.32-2.24-.54a1.38,1.38,0,0,1-.65-.56,63.22,63.22,0,0,1-5.93-13.6.75.75,0,0,1,.08-.61c.47-.47,1-.9,1.48-1.32s.73-1.39.38-2.65c-.74-2.67-1.45-5.34-2.19-8a4.38,4.38,0,0,0-2.86-3.32,8.09,8.09,0,0,0-4.9.18c-.61.23-.93.78-.94,1.73.26,1.83.43,3.64.78,5.5q3.7,20.12,17.8,37a2.85,2.85,0,0,0,2.23,1.28,6.72,6.72,0,0,0,4.23-1.63C109.6,123.12,109.51,121.7,108.45,120Z" style="fill: rgb(255, 255, 255); transform-origin: 96.4936px 102.557px;" id="el7ity0ob1hot" class="animable"></path><path d="M108.33,106.37A21.24,21.24,0,0,0,106,98.13a24.35,24.35,0,0,0-3.75-5.51c-.39-.44-.72-.58-.92-.25s0,.8.38,1.23l.39.45a21.07,21.07,0,0,1,5,11.33,4,4,0,0,0,.09.91,2.43,2.43,0,0,0,.59.91c.21.15.45,0,.62,0C108.34,106.79,108.35,106.58,108.33,106.37Z" style="fill: rgb(255, 255, 255); transform-origin: 104.826px 99.7274px;" id="elulgu36sff3s" class="animable"></path><path d="M99.27,98.16a8.45,8.45,0,0,1,2.17,5,3.18,3.18,0,0,0,.31.81c.61.5.91.33.91-.3a11,11,0,0,0-2.81-6.41c-.38-.39-.69-.51-.87-.18A1,1,0,0,0,99.27,98.16Z" style="fill: rgb(255, 255, 255); transform-origin: 100.793px 100.575px;" id="el5ryxr1c7hxx" class="animable"></path></g></g></g><g id="freepik--Clouds--inject-37" class="animable" style="transform-origin: 383.195px 71.0679px;"><path d="M329.2,53.48l9.37,5.33V55.49c0-.23,0-.47,0-.7s0-.45,0-.67V54h0c.34-4.39,3.67-6.08,7.73-3.73a15.14,15.14,0,0,1,4.62,4.43c.91-6,5.78-8.12,11.67-4.73,6.54,3.78,11.84,13,11.84,20.52v7.1A3.24,3.24,0,0,0,376,80.42l5.52,3.23a8,8,0,0,1,3.92,6.86,3.27,3.27,0,0,1-4.91,2.83L329.34,63.75A9,9,0,0,1,324.86,56,2.9,2.9,0,0,1,329.2,53.48Z" style="fill: rgb(230, 230, 230); transform-origin: 355.15px 71.0679px;" id="elp428ceqoi7" class="animable"></path><path d="M400.63,52.09,407.44,56V53.56c0-.17,0-.34,0-.51s0-.33,0-.49V52.5h0c.25-3.19,2.67-4.42,5.62-2.71A11,11,0,0,1,416.42,53c.67-4.34,4.21-5.91,8.49-3.44,4.76,2.75,8.61,9.43,8.61,14.92v5.17a2.34,2.34,0,0,0,1.16,2l4,2.35a5.78,5.78,0,0,1,2.85,5A2.38,2.38,0,0,1,438,81.08L400.73,59.56a6.51,6.51,0,0,1-3.25-5.63A2.11,2.11,0,0,1,400.63,52.09Z" style="fill: rgb(230, 230, 230); transform-origin: 419.505px 64.8823px;" id="el4snuqb5om7" class="animable"></path></g><defs>     <filter id="active" height="200%">         <feMorphology in="SourceAlpha" result="DILATED" operator="dilate" radius="2"></feMorphology>                <feFlood flood-color="#32DFEC" flood-opacity="1" result="PINK"></feFlood>        <feComposite in="PINK" in2="DILATED" operator="in" result="OUTLINE"></feComposite>        <feMerge>            <feMergeNode in="OUTLINE"></feMergeNode>            <feMergeNode in="SourceGraphic"></feMergeNode>        </feMerge>    </filter>    <filter id="hover" height="200%">        <feMorphology in="SourceAlpha" result="DILATED" operator="dilate" radius="2"></feMorphology>                <feFlood flood-color="#ff0000" flood-opacity="0.5" result="PINK"></feFlood>        <feComposite in="PINK" in2="DILATED" operator="in" result="OUTLINE"></feComposite>        <feMerge>            <feMergeNode in="OUTLINE"></feMergeNode>            <feMergeNode in="SourceGraphic"></feMergeNode>        </feMerge>            <feColorMatrix type="matrix" values="0   0   0   0   0                0   1   0   0   0                0   0   0   0   0                0   0   0   1   0 "></feColorMatrix>    </filter></defs></svg>